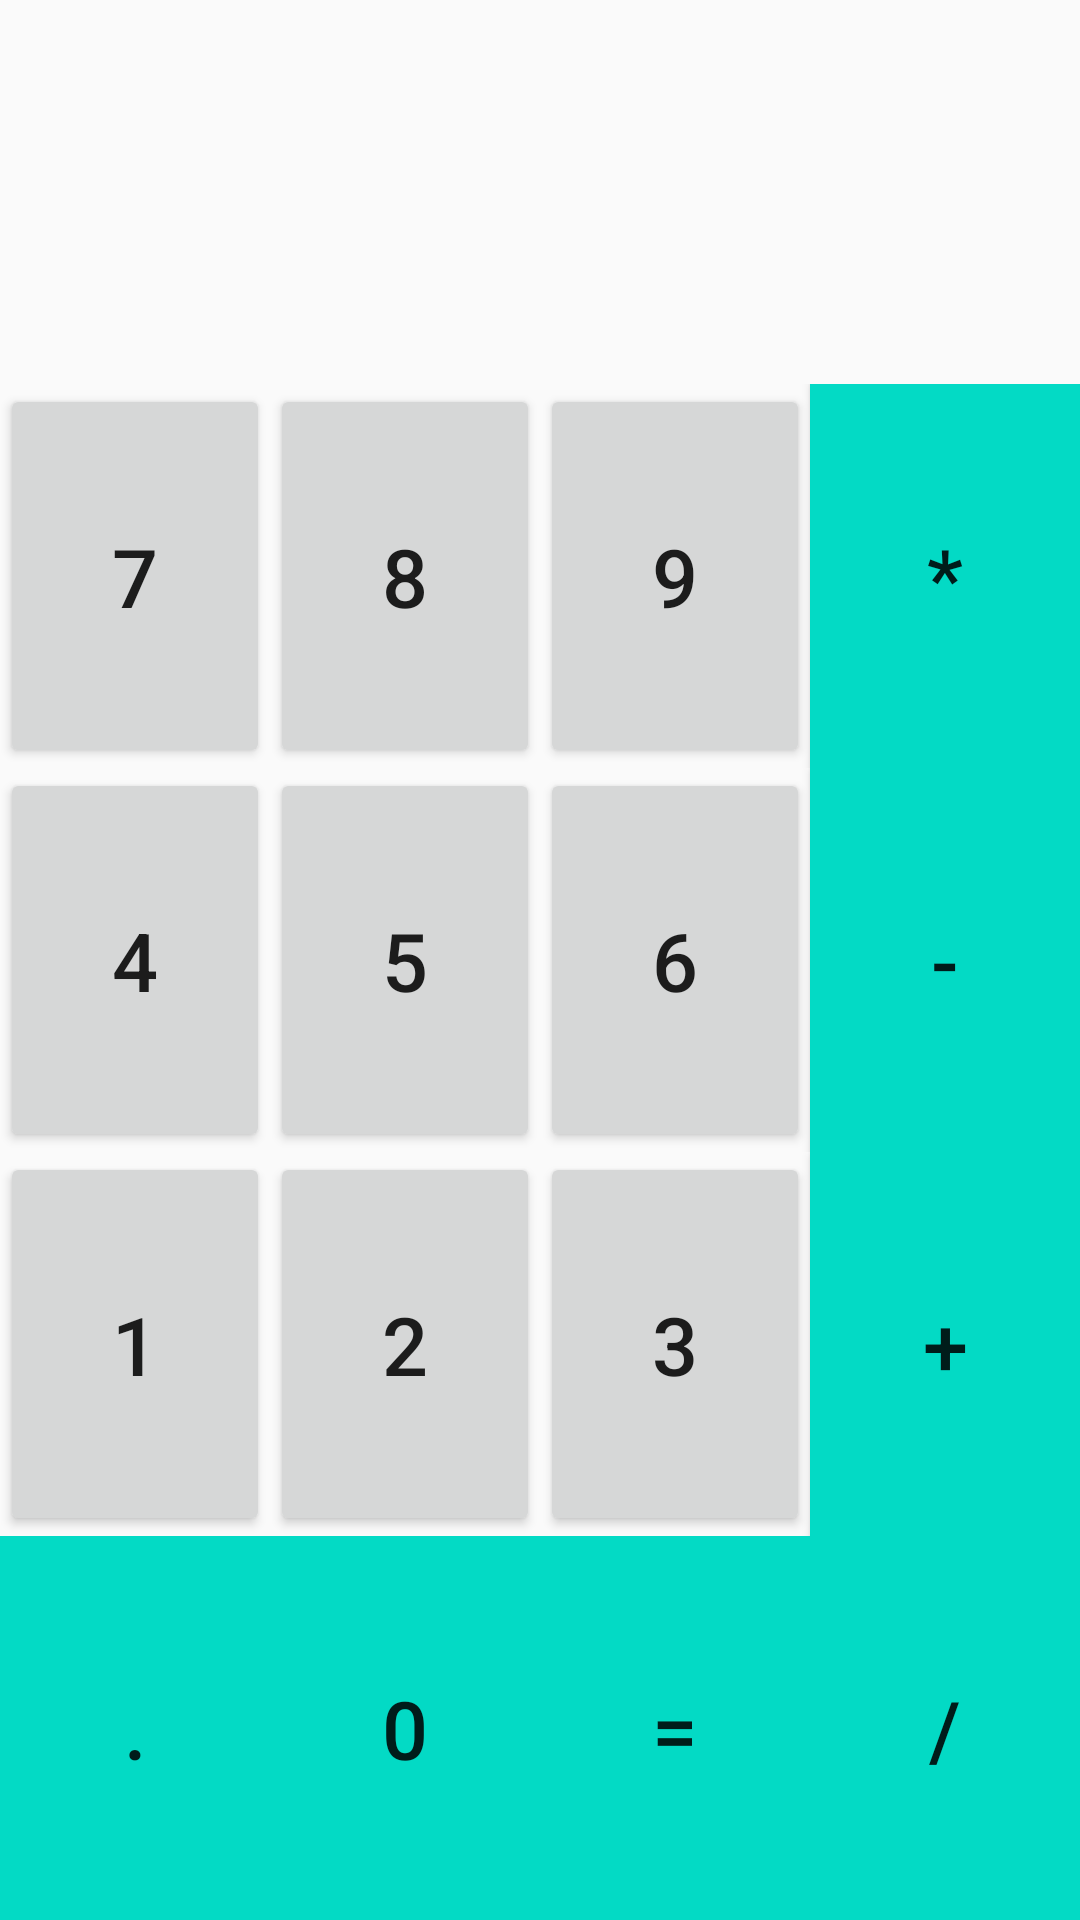

Android layout source for this screen:
<!-- AndroidManifest.xml: application theme AppTheme -->
<!-- res/layout/activity_caluclator.xml -->
<?xml version="1.0" encoding="utf-8"?>
<androidx.constraintlayout.widget.ConstraintLayout xmlns:android="http://schemas.android.com/apk/res/android"
    xmlns:app="http://schemas.android.com/apk/res-auto"
    xmlns:tools="http://schemas.android.com/tools"
    android:layout_width="match_parent"
    android:layout_height="match_parent"
    tools:context=".caluclator">
    <TextView
        android:id="@+id/result_tv"
        android:layout_width="match_parent"
        android:layout_height="0dp"
        tools:text="13233"
        android:textColor="@color/black"
        android:padding="12dp"
        android:textSize="27sp"
        app:layout_constraintTop_toTopOf="parent"
        app:layout_constraintHeight_percent=".2"
        app:layout_constraintBottom_toTopOf="@id/btn789_layout"
        android:gravity="center_vertical"/>
    <LinearLayout
        android:id="@+id/btn789_layout"
        android:layout_width="match_parent"
        android:layout_height="0dp"
        app:layout_constraintTop_toBottomOf="@id/result_tv"
        app:layout_constraintStart_toStartOf="parent"
        app:layout_constraintEnd_toEndOf="parent"
        app:layout_constraintHeight_percent=".2"
        app:layout_constraintBottom_toTopOf="@id/btn456_layout"
        android:weightSum="4">

        <Button
            android:id="@+id/btn_7"

            android:layout_width="wrap_content"
            android:layout_height="match_parent"
            android:layout_weight="1"
            android:onClick="digits"
            android:text="7"

            android:textSize="27sp" />

        <Button
            android:id="@+id/btn_8"
            android:layout_width="wrap_content"
            android:layout_height="match_parent"
            android:layout_weight="1"
            android:onClick="digits"
            android:text="8"
            android:textSize="27sp" />

        <Button
            android:id="@+id/btn_9"
            android:layout_width="wrap_content"
            android:layout_height="match_parent"
            android:layout_weight="1"
            android:onClick="digits"
            android:text="9"
            android:textSize="27sp" />

        <Button
            android:id="@+id/btn_product"
            android:layout_width="wrap_content"
            android:layout_height="match_parent"
            android:layout_weight="1"
            android:background="@color/colorAccent"
            android:onClick="operators"
            android:text="*"
            android:textSize="27sp" />
    </LinearLayout>
    -------------------------
    <LinearLayout
        android:id="@+id/btn456_layout"
        android:layout_width="match_parent"
        android:layout_height="0dp"
        app:layout_constraintTop_toBottomOf="@id/btn789_layout"
        app:layout_constraintStart_toStartOf="parent"
        app:layout_constraintEnd_toEndOf="parent"
        app:layout_constraintBottom_toTopOf="@id/btn123_layout"
        app:layout_constraintHeight_percent=".2"
        android:weightSum="4">

        <Button
            android:id="@+id/btn_4"

            android:layout_width="wrap_content"
            android:layout_height="match_parent"
            android:layout_weight="1"
            android:onClick="digits"
            android:text="4"

            android:textSize="27sp" />

        <Button
            android:id="@+id/btn_5"
            android:layout_width="wrap_content"
            android:layout_height="match_parent"
            android:layout_weight="1"
            android:onClick="digits"
            android:text="5"
            android:textSize="27sp" />

        <Button
            android:id="@+id/btn_6"
            android:layout_width="wrap_content"
            android:layout_height="match_parent"
            android:layout_weight="1"
            android:onClick="digits"
            android:text="6"
            android:textSize="27sp" />

        <Button
            android:id="@+id/btn_substract"
            android:layout_width="wrap_content"
            android:layout_height="match_parent"
            android:layout_weight="1"
            android:background="@color/colorAccent"
            android:onClick="operators"
            android:text="-"
            android:textSize="27sp" />
    </LinearLayout>
    ---------------------------
    <LinearLayout
        android:id="@+id/btn123_layout"
        android:layout_width="match_parent"
        android:layout_height="0dp"
        app:layout_constraintTop_toBottomOf="@id/btn456_layout"
        app:layout_constraintStart_toStartOf="parent"
        app:layout_constraintEnd_toEndOf="parent"
        app:layout_constraintBottom_toTopOf="@id/btndotzeroequal_layout"
        app:layout_constraintHeight_percent=".2"
        android:weightSum="4">

        <Button
            android:id="@+id/btn_1"

            android:layout_width="wrap_content"
            android:layout_height="match_parent"
            android:layout_weight="1"
            android:onClick="digits"
            android:text="1"

            android:textSize="27sp" />

        <Button
            android:id="@+id/btn_2"
            android:layout_width="wrap_content"
            android:layout_height="match_parent"
            android:layout_weight="1"
            android:onClick="digits"
            android:text="2"
            android:textSize="27sp" />

        <Button
            android:id="@+id/btn_3"
            android:layout_width="wrap_content"
            android:layout_height="match_parent"
            android:layout_weight="1"
            android:onClick="digits"
            android:text="3"
            android:textSize="27sp" />

        <Button
            android:id="@+id/btn_add"
            android:layout_width="wrap_content"
            android:layout_height="match_parent"
            android:layout_weight="1"
            android:background="@color/colorAccent"
            android:onClick="operators"
            android:text="+"
            android:textSize="27sp" />
    </LinearLayout>
    ------------------------------------------------
    <LinearLayout
        android:id="@+id/btndotzeroequal_layout"
        android:layout_width="match_parent"
        android:layout_height="0dp"
        app:layout_constraintTop_toBottomOf="@id/btn123_layout"
        app:layout_constraintStart_toStartOf="parent"
        app:layout_constraintEnd_toEndOf="parent"
        app:layout_constraintBottom_toBottomOf="parent"
        app:layout_constraintHeight_percent=".2"
        android:weightSum="4">

        <Button
            android:id="@+id/btn_dot"

            android:layout_width="wrap_content"
            android:layout_height="match_parent"
            android:layout_weight="1"
            android:background="@color/colorAccent"
            android:onClick="digits"
            android:text="."

            android:textSize="27sp" />

        <Button
            android:id="@+id/btn_0"
            android:layout_width="wrap_content"
            android:layout_height="match_parent"
            android:layout_weight="1"
            android:background="@color/colorAccent"
            android:onClick="digits"
            android:text="0"
            android:textSize="27sp" />

        <Button
            android:id="@+id/btn_equal"
            android:layout_width="wrap_content"
            android:layout_height="match_parent"
            android:layout_weight="1"
            android:background="@color/colorAccent"
            android:onClick="equalClick"
            android:text="="
            android:textSize="27sp" />

        <Button
            android:id="@+id/btn_divition"
            android:layout_width="wrap_content"
            android:layout_height="match_parent"
            android:layout_weight="1"
            android:background="@color/colorAccent"
            android:onClick="operators"
            android:text="/"
            android:textSize="27sp" />
    </LinearLayout>
    ---------------------------------------------


</androidx.constraintlayout.widget.ConstraintLayout>
<!-- resources referenced by this layout -->
<resources>
  <style name="AppTheme" parent="Theme.AppCompat.Light.DarkActionBar">
          
          <item name="colorPrimary">#75E8C0</item>
          <item name="colorPrimaryDark">#C5DEF7</item>
          <item name="colorAccent">#000000</item>
      </style>
  <!-- not gathered from this repository: default colours our renderer supplied (Android Studio template values) -->
  <color name="black">#FF000000</color>
  <color name="colorAccent">#FF03DAC5</color>
</resources>
